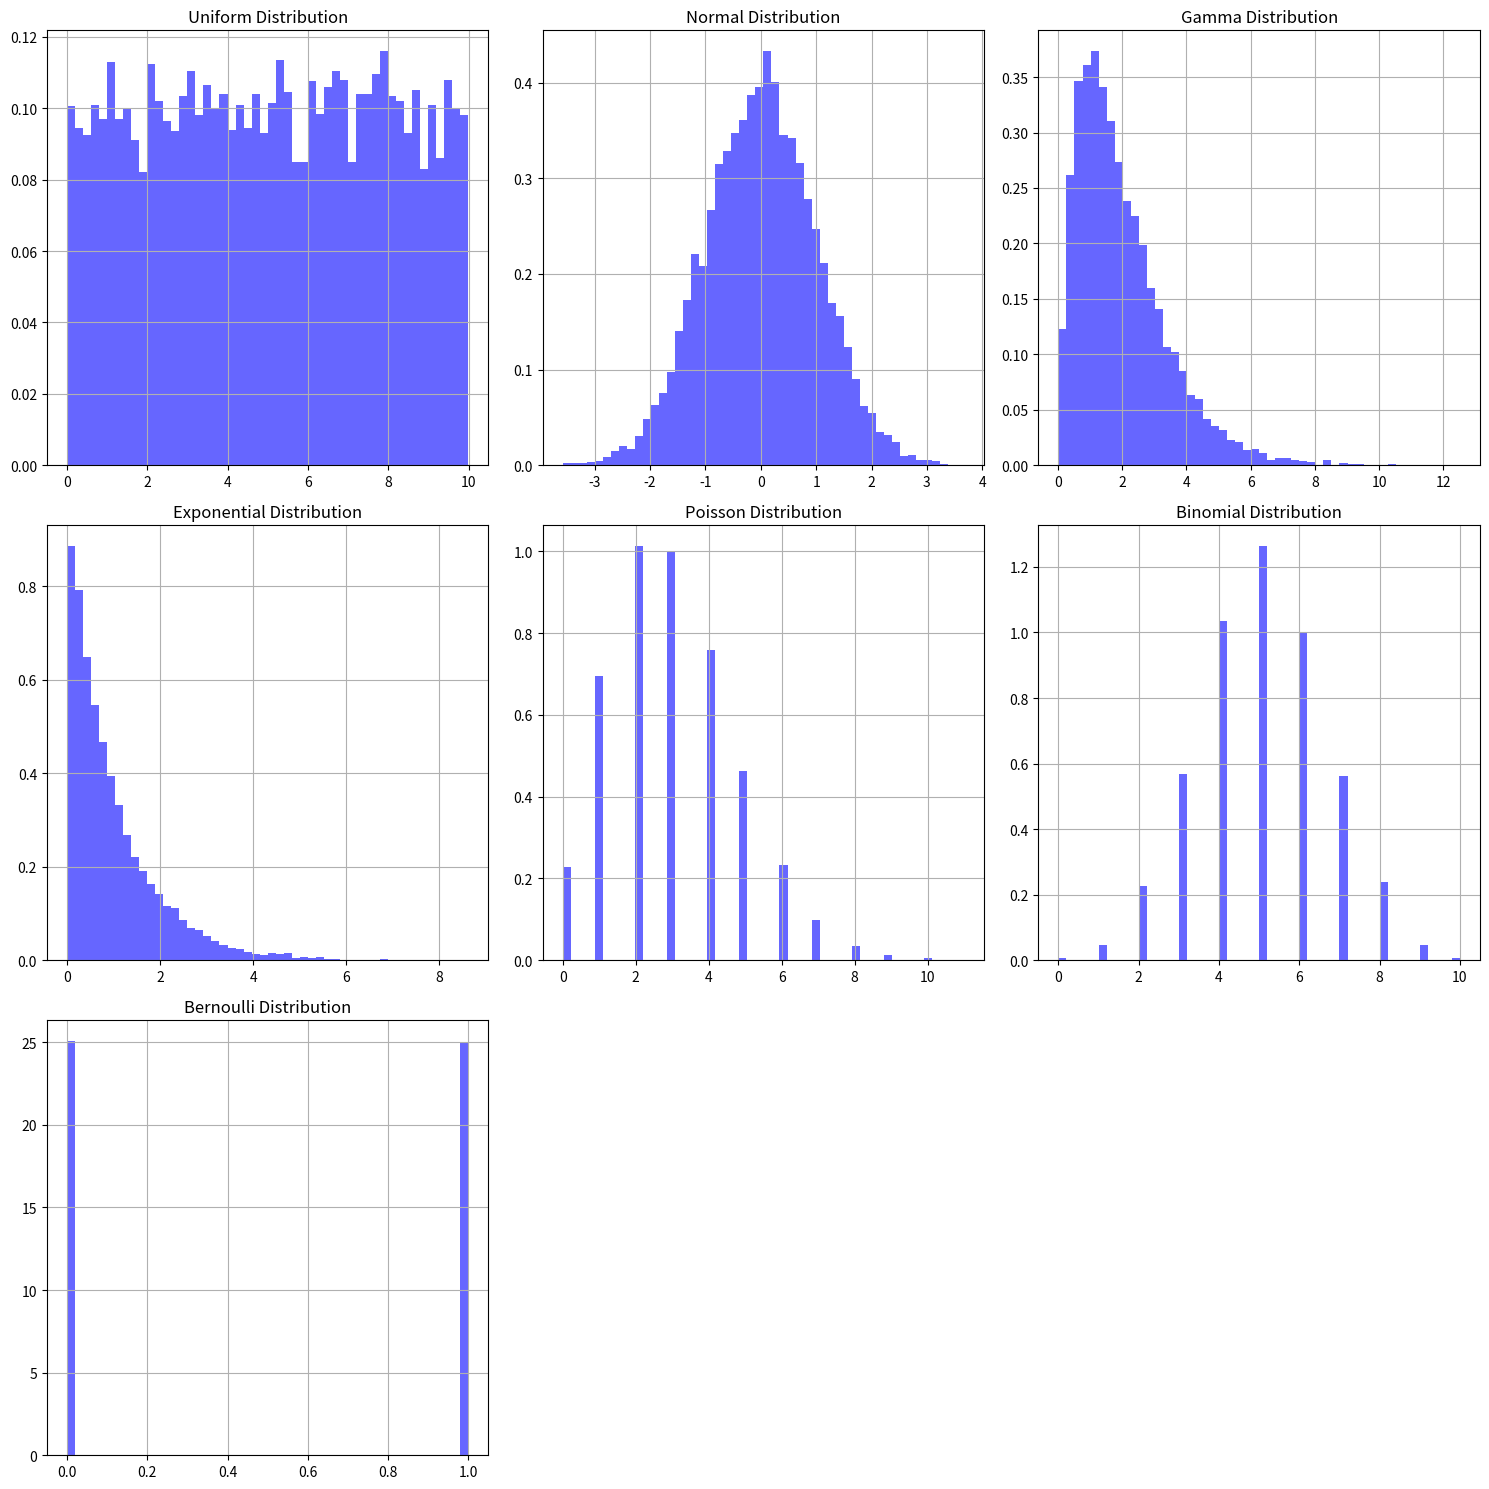
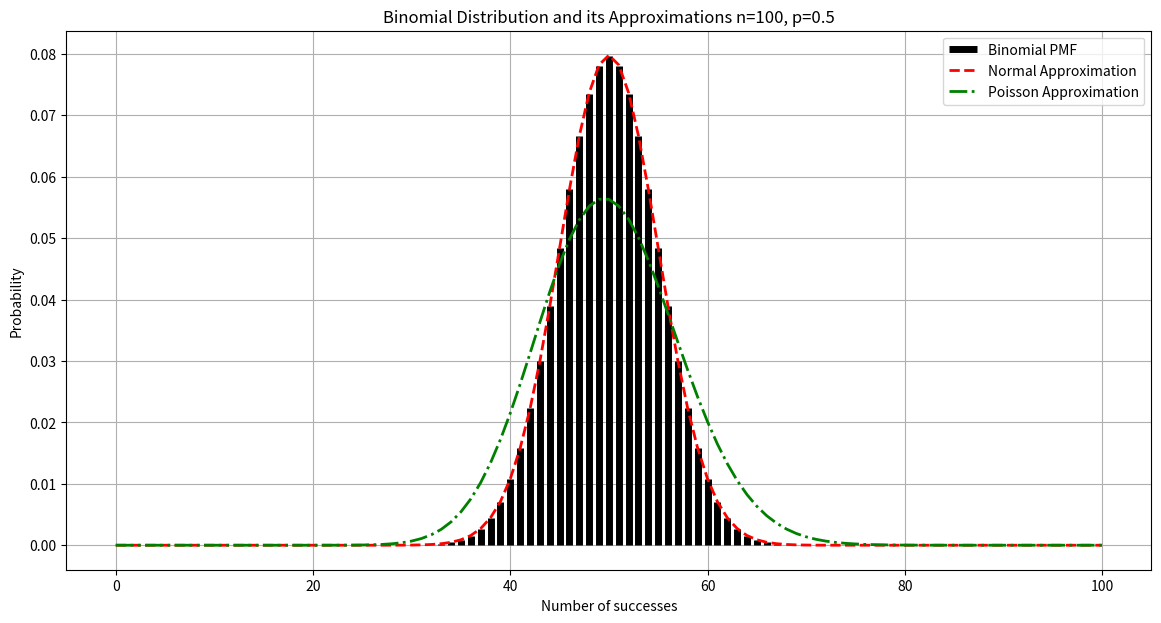

Python code for these plots, in order:
# [redacted]
#Should close the first figure and the the second figure will show.

#3)The common distributions experiments base on the website.
import numpy as np
from matplotlib import pyplot as plt
from scipy.stats import uniform, gamma, expon, poisson, binom, bernoulli, norm

# Set the parameters for the distributions
distributions = {
    'Uniform': {'start': 0, 'width': 10},
    'Normal': {'loc': 0, 'scale': 1},
    'Gamma': {'a': 1.99},
    'Exponential': {'scale': 1},
    'Poisson': {'mu': 3},
    'Binomial': {'n': 10, 'p': 0.5},
    'Bernoulli': {'p': 0.5}
}

# Number of random variables to generate for each distribution
size = 10000

# Generate random variables for each distribution
simulations = {}
for dist_name, params in distributions.items():
    if dist_name == 'Uniform':
        simulations[dist_name] = uniform.rvs(params['start'], params['width'], size=size)
    elif dist_name == 'Normal':
        simulations[dist_name] = norm.rvs(params['loc'], params['scale'], size=size)
    elif dist_name == 'Gamma':
        simulations[dist_name] = gamma.rvs(params['a'], size=size)
    elif dist_name == 'Exponential':
        simulations[dist_name] = expon.rvs(scale=params['scale'], size=size)
    elif dist_name == 'Poisson':
        simulations[dist_name] = poisson.rvs(params['mu'], size=size)
    elif dist_name == 'Binomial':
        simulations[dist_name] = binom.rvs(params['n'], params['p'], size=size)
    elif dist_name == 'Bernoulli':
        simulations[dist_name] = bernoulli.rvs(params['p'], size=size)

# Plot the histograms for the simulations
fig, axes = plt.subplots(3, 3, figsize=(15, 15))
axes = axes.flatten()

for ax, (dist_name, data) in zip(axes, simulations.items()):
    ax.hist(data, bins=50, density=True, alpha=0.6, color='b')
    ax.set_title(f'{dist_name} Distribution')
    ax.grid(True)

# Remove empty subplots
for i in range(len(simulations), len(axes)):
    fig.delaxes(axes[i])

plt.tight_layout()
plt.show()



#4) 2 most important approximation for the binomial distribution

n = 100
p = 0.5


mu = n * p
sigma = np.sqrt(n * p * (1 - p))
x = np.arange(0, n+1)

binomial_pmf = binom.pmf(x, n, p)
normal_pdf = norm.pdf(x, mu, sigma)


lambda_ = n * p


poisson_pmf = poisson.pmf(x, lambda_)
plt.figure(figsize=(14, 7))


plt.vlines(x, 0, binomial_pmf, colors='black', lw=5, label='Binomial PMF')


plt.plot(x, normal_pdf, 'r--', lw=2, label='Normal Approximation')
plt.plot(x, poisson_pmf, 'g-.', lw=2, label='Poisson Approximation')

plt.title(f'Binomial Distribution and its Approximations n={n}, p={p}')
plt.xlabel('Number of successes')
plt.ylabel('Probability')
plt.legend()
plt.grid(True)
plt.show()
